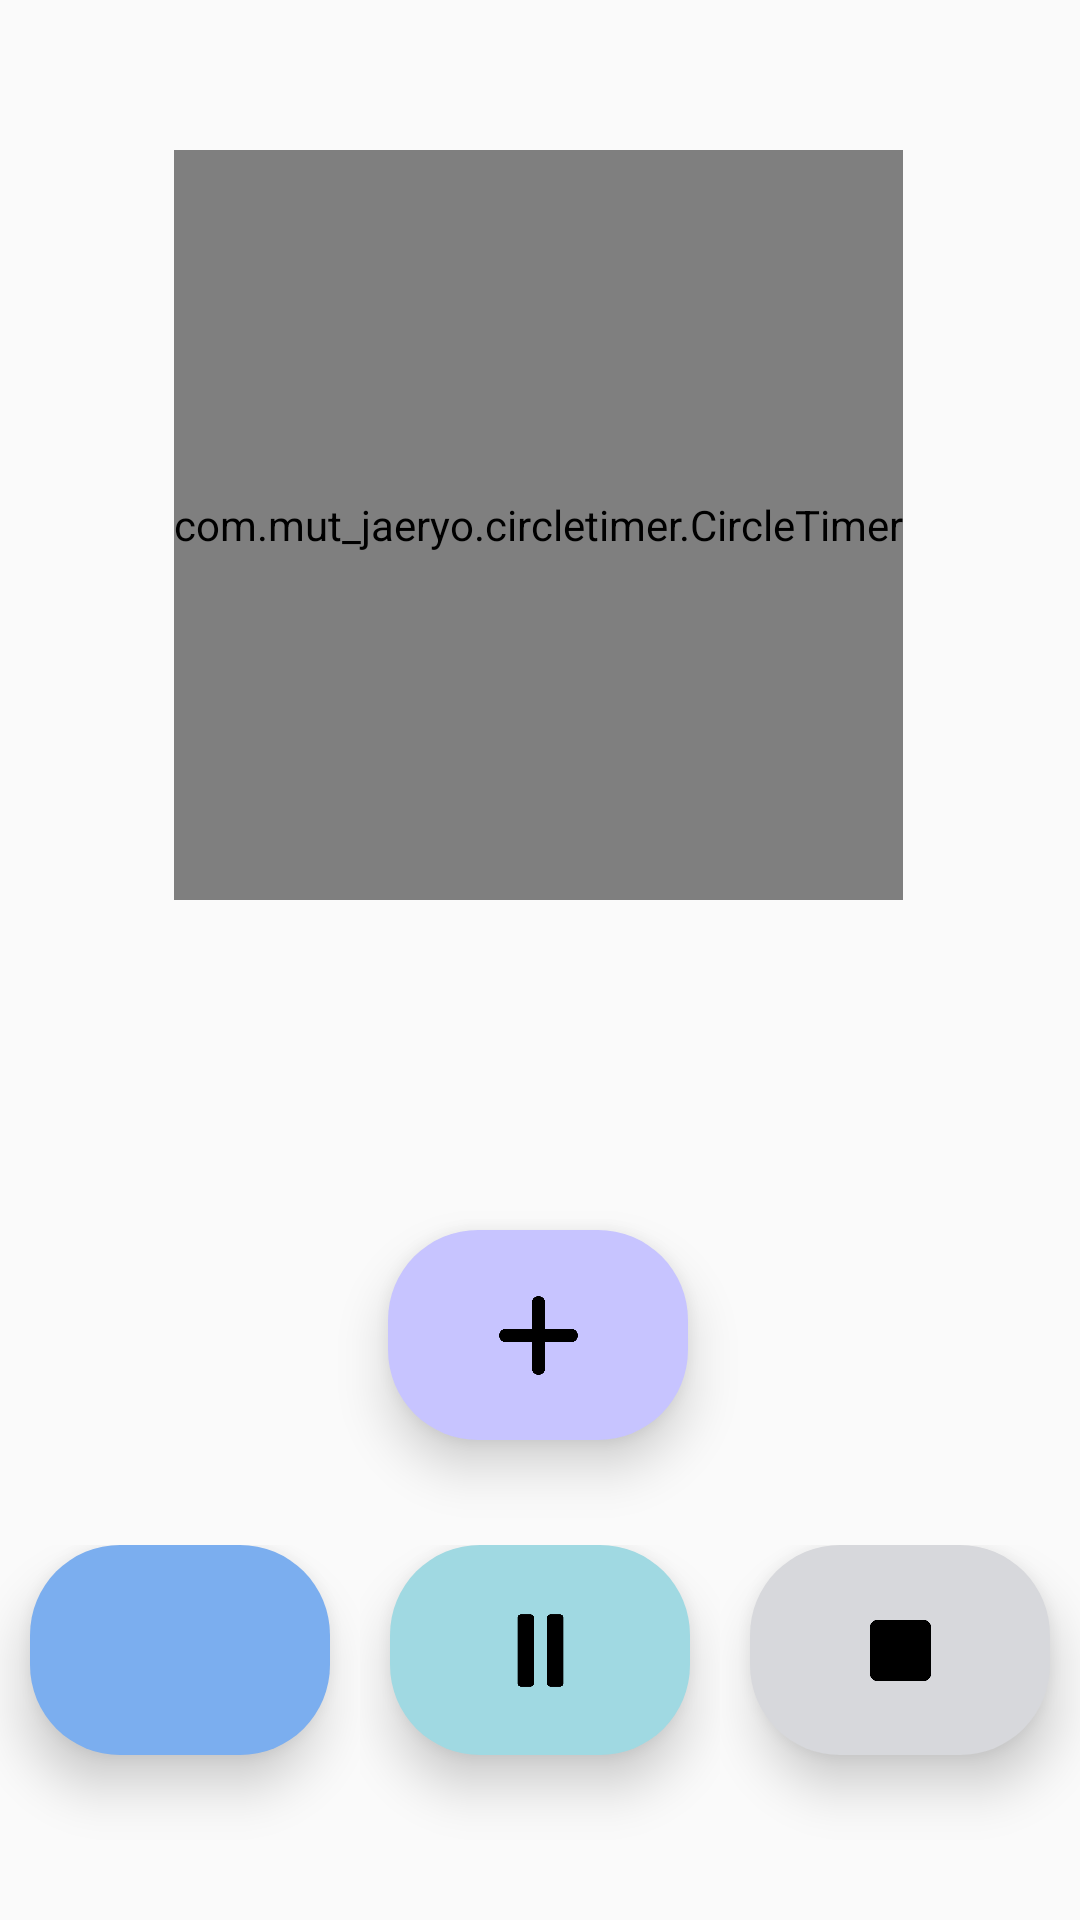

Android layout source for this screen:
<!-- AndroidManifest.xml: application theme Theme.RMS -->
<!-- res/layout/ssy_activity_timer.xml -->
<?xml version="1.0" encoding="utf-8"?>
<androidx.constraintlayout.widget.ConstraintLayout xmlns:android="http://schemas.android.com/apk/res/android"
    xmlns:app="http://schemas.android.com/apk/res-auto"
    xmlns:tools="http://schemas.android.com/tools"
    android:layout_width="match_parent"
    android:layout_height="match_parent"
    tools:context=".MainActivity">

    <TextView
        android:layout_marginTop="50dp"
        android:id="@+id/text1"
        android:layout_width="wrap_content"
        android:layout_height="wrap_content"
        android:paddingBottom="20dp"
        android:textSize="20dp"
        android:textColor="@color/black"
        android:fontFamily="@font/fonta"
        app:layout_constraintEnd_toEndOf="parent"
        app:layout_constraintStart_toStartOf="parent"
        app:layout_constraintTop_toTopOf="parent" />

    <com.mut_jaeryo.circletimer.CircleTimer
        android:id="@+id/main_timer"
        android:layout_width="wrap_content"
        android:layout_height="250dp"
        android:layout_marginTop="50dp"
        app:init_position="3124"
        app:isOutline="true"
        app:layout_constraintEnd_toEndOf="parent"
        app:layout_constraintHorizontal_bias="0.497"
        app:layout_constraintStart_toStartOf="parent"
        app:layout_constraintTop_toTopOf="parent"
        app:show_text="true">

    </com.mut_jaeryo.circletimer.CircleTimer>

    <androidx.recyclerview.widget.RecyclerView
        android:id="@+id/recyclerHorizon"
        android:padding="10dp"
        android:layout_width="0dp"
        android:layout_height="0dp"
        android:layout_weight="1"
        app:layout_constraintBottom_toTopOf="@+id/addtimer"
        app:layout_constraintEnd_toEndOf="parent"
        app:layout_constraintHorizontal_bias="0.0"
        app:layout_constraintStart_toStartOf="parent"
        app:layout_constraintTop_toBottomOf="@+id/main_timer"
        app:layout_constraintVertical_bias="0.0" />

    <ImageButton
        android:layout_marginBottom="30dp"
        android:backgroundTint="#C7C4FF"
        android:id="@+id/addtimer"
        android:layout_width="100dp"
        android:layout_height="70dp"
        android:background="@drawable/btn_edge"
        android:src="@drawable/btn_tplus"
        app:layout_constraintBottom_toTopOf="@+id/can1"
        app:layout_constraintEnd_toEndOf="parent"
        app:layout_constraintHorizontal_bias="0.498"
        app:layout_constraintStart_toStartOf="parent"
        android:elevation="10dp"/>

    <LinearLayout
        android:id="@+id/can1"
        android:layout_width="match_parent"
        android:layout_height="110dp"
        android:gravity="center"
        android:orientation="horizontal"
        android:layout_marginBottom="20dp"
        app:layout_constraintBottom_toBottomOf="parent">

        <LinearLayout
            android:layout_width="wrap_content"
            android:layout_height="100dp"
            android:layout_weight="1"
            android:orientation="vertical">

            <ImageButton
                android:src="@drawable/btn_tplay"
                android:id="@+id/start"
                android:background="@drawable/btn_edge"
                android:backgroundTint="#7BAEEF"
                android:layout_width="100dp"
                android:layout_height="70dp"
                android:layout_gravity="center"
                app:layout_constraintBottom_toBottomOf="parent"
                app:layout_constraintEnd_toStartOf="@+id/stop"
                app:layout_constraintHorizontal_bias="0.5"
                app:layout_constraintLeft_toLeftOf="parent"
                app:layout_constraintRight_toRightOf="parent"
                app:layout_constraintStart_toEndOf="@+id/reset"
                app:layout_constraintTop_toTopOf="parent"
                app:layout_constraintVertical_bias="0.85"
                android:elevation="10dp"/>

        </LinearLayout>

        <LinearLayout
            android:layout_width="wrap_content"
            android:layout_height="100dp"
            android:layout_weight="1"
            android:orientation="vertical">

            <ImageButton
                android:src="@drawable/btn_tpause"
                android:id="@+id/stop"
                android:layout_width="100dp"
                android:layout_height="70dp"
                android:text="정지"
                android:background="@drawable/btn_edge"
                android:layout_gravity="center"
                app:layout_constraintBottom_toBottomOf="parent"
                app:layout_constraintHorizontal_bias="0.829"
                app:layout_constraintLeft_toLeftOf="parent"
                app:layout_constraintRight_toRightOf="parent"
                app:layout_constraintTop_toTopOf="parent"
                app:layout_constraintVertical_bias="0.85"
                android:backgroundTint="#A0D9E2"
                android:elevation="10dp"/>

        </LinearLayout>

        <LinearLayout
            android:layout_width="wrap_content"
            android:layout_height="100dp"
            android:layout_weight="1"
            android:orientation="vertical">

            <ImageButton
                android:src="@drawable/btn_tsquare"
                android:id="@+id/reset"
                android:layout_width="100dp"
                android:layout_height="70dp"
                android:layout_gravity="center"
                android:text="초기화"
                android:background="@drawable/btn_edge"
                app:layout_constraintBottom_toBottomOf="parent"
                app:layout_constraintHorizontal_bias="0.191"
                app:layout_constraintLeft_toLeftOf="parent"
                app:layout_constraintRight_toRightOf="parent"
                app:layout_constraintTop_toTopOf="parent"
                app:layout_constraintVertical_bias="0.85"
                android:backgroundTint="#D7D8DC"
                android:elevation="10dp"/>

        </LinearLayout>

    </LinearLayout>




</androidx.constraintlayout.widget.ConstraintLayout>
<!-- resources referenced by this layout -->
<resources>
  <color name="black">#FF000000</color>
  <!-- drawable btn_edge (drawable-v24) -->
  <?xml version="1.0" encoding="utf-8"?>
  <shape xmlns:android="http://schemas.android.com/apk/res/android">
      <solid android:color="#EAEAEA"/>
      
      
  
      <stroke android:width="0dp" android:color="#000000"/>
      
  
      <padding android:left="10dp" android:top="10dp" android:right="10dp" android:bottom="10dp" />
      
      
  
      <corners android:bottomLeftRadius="0dp" android:topRightRadius="0dp"/>
  
      <corners android:radius="30dp"/>
  
  </shape>
  <!-- drawable btn_tpause (drawable) -->
  <?xml version="1.0" encoding="utf-8"?>
  <layer-list xmlns:android="http://schemas.android.com/apk/res/android">
      <item
          android:drawable="@drawable/t_pause_icon"
          android:width="35dp"
          android:height="35dp" />
  
  </layer-list>
  <!-- drawable btn_tplay (drawable) -->
  <?xml version="1.0" encoding="utf-8"?>
  <layer-list xmlns:android="http://schemas.android.com/apk/res/android">
      <item
          android:drawable="@drawable/t_play_icon"
          android:width="35dp"
          android:height="35dp" />
  
  </layer-list>
  <!-- drawable btn_tplus (drawable) -->
  <?xml version="1.0" encoding="utf-8"?>
  <layer-list xmlns:android="http://schemas.android.com/apk/res/android">
      <item
          android:drawable="@drawable/t_plus_icon"
          android:width="35dp"
          android:height="35dp" />
  
  </layer-list>
  <!-- drawable btn_tsquare (drawable) -->
  <?xml version="1.0" encoding="utf-8"?>
  <layer-list xmlns:android="http://schemas.android.com/apk/res/android">
      <item
          android:drawable="@drawable/t_square_icon"
          android:width="25dp"
          android:height="25dp" />
  
  </layer-list>
  <style name="Theme.RMS" parent="Theme.AppCompat.DayNight.NoActionBar">
          
          <item name="colorPrimary">@color/purple_500</item>
          <item name="colorPrimaryVariant">@color/purple_700</item>
          <item name="colorOnPrimary">@color/white</item>
          
          <item name="colorSecondary">@color/teal_200</item>
          <item name="colorSecondaryVariant">@color/teal_700</item>
          <item name="colorOnSecondary">@color/black</item>
          
          <item name="android:statusBarColor" tools:targetApi="l">@color/black</item>
          
      </style>
  <!-- drawable t_pause_icon: png bitmap (drawable, 4367 bytes) -->
  <!-- drawable t_plus_icon: png bitmap (drawable, 2449 bytes) -->
  <!-- drawable t_square_icon: png bitmap (drawable, 2443 bytes) -->
  <color name="purple_500">#FF6200EE</color>
  <color name="purple_700">#FF3700B3</color>
  <color name="white">#FFFFFFFF</color>
  <color name="teal_200">#FF03DAC5</color>
  <color name="teal_700">#FF018786</color>
</resources>
